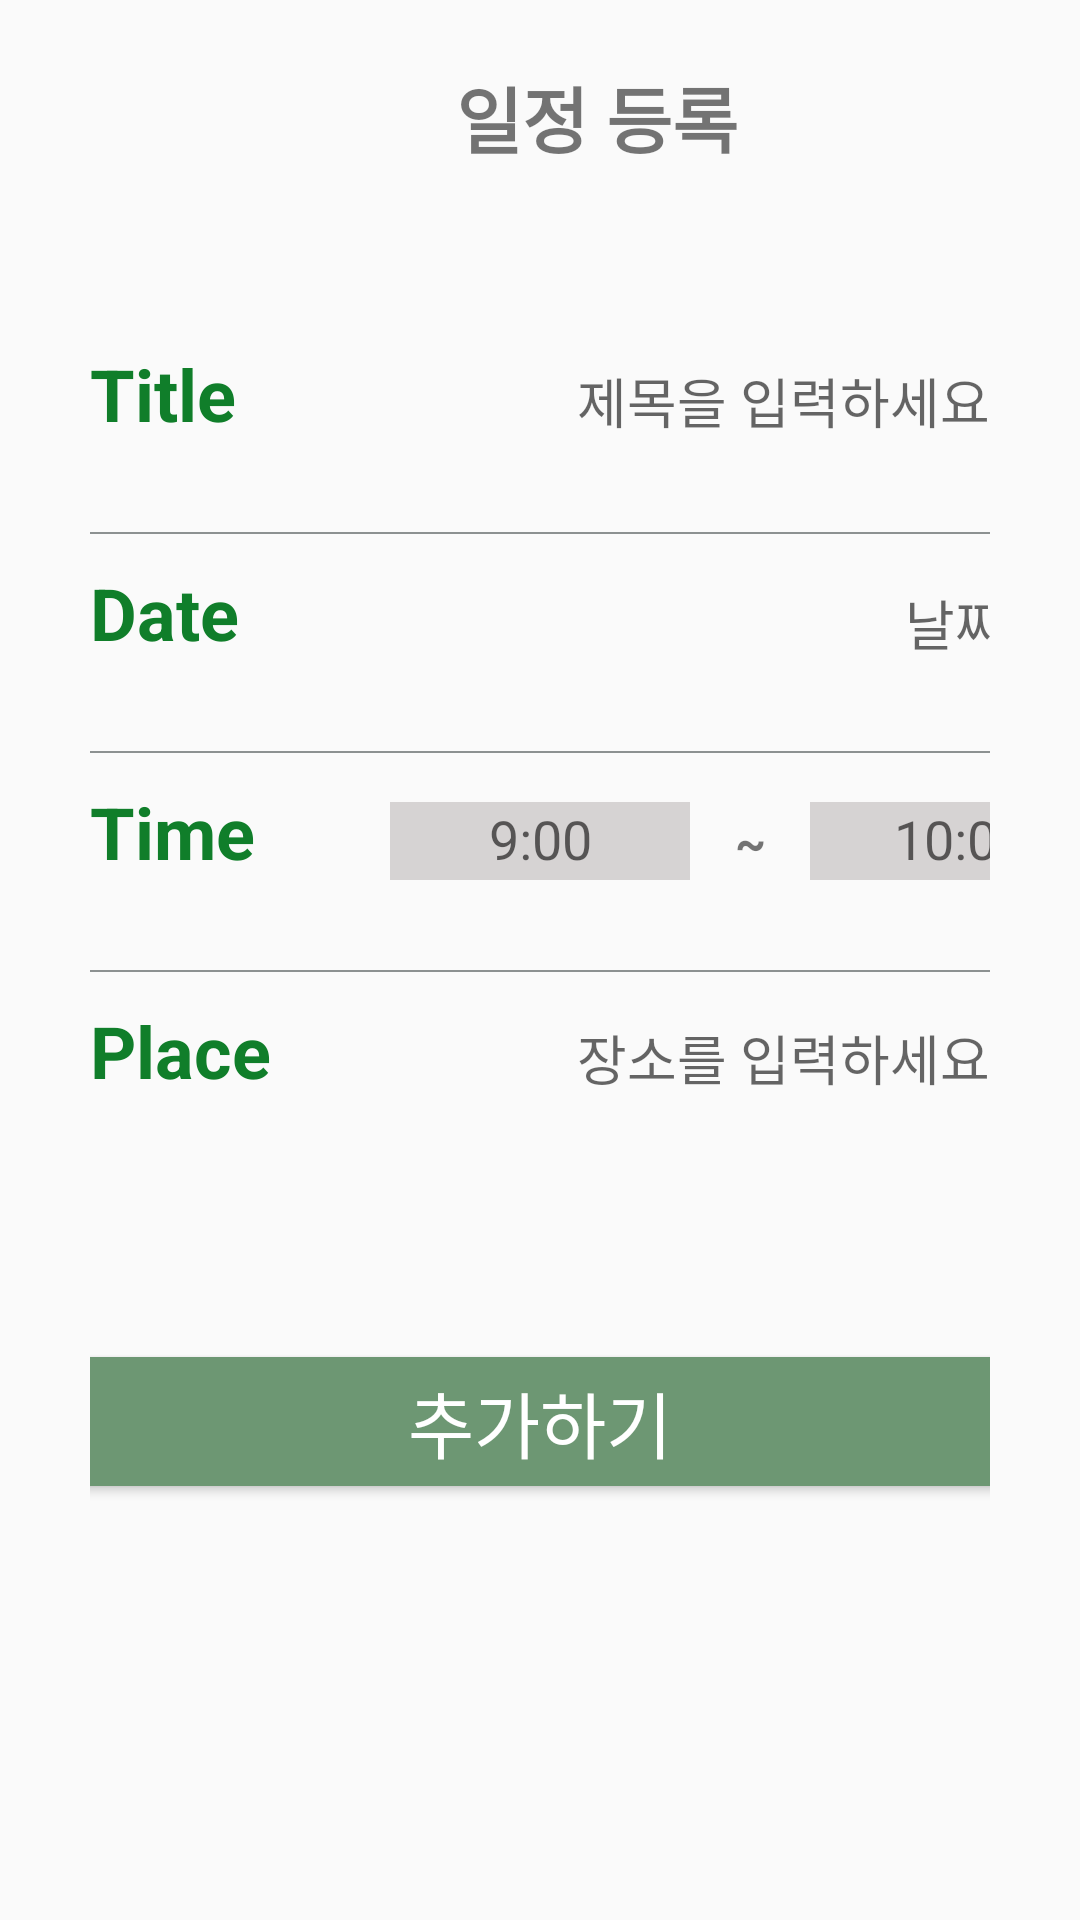

This screen was rendered from an Android layout file. Write that file and the resources it references.
<!-- AndroidManifest.xml: application theme Theme.모두의팀플 -->
<!-- res/layout/activity_schedule_registration.xml -->
<?xml version="1.0" encoding="utf-8"?>
<LinearLayout xmlns:android="http://schemas.android.com/apk/res/android"
    xmlns:tools="http://schemas.android.com/tools"
    android:id="@+id/placeView"
    android:layout_width="match_parent"
    android:layout_height="match_parent"
    android:orientation="vertical"
    android:paddingLeft="30dp"
    android:paddingRight="30dp"
    tools:context=".Schedule_registration">

    <LinearLayout
        android:layout_width="match_parent"
        android:layout_height="wrap_content"
        android:paddingTop="20dp"
        android:paddingBottom="50dp">

        <Button
            android:id="@+id/back"
            android:layout_width="38dp"
            android:layout_height="match_parent"
            android:background="@drawable/ic_baseline_arrow_back_24" />

        <TextView
            android:id="@+id/textView5"
            android:layout_width="match_parent"
            android:layout_height="wrap_content"
            android:text="일정 등록"
            android:textAlignment="center"
            android:textSize="24sp"
            android:textStyle="bold" />
    </LinearLayout>

    <LinearLayout
        android:layout_width="match_parent"
        android:layout_height="wrap_content"
        android:paddingTop="10dp"
        android:paddingBottom="30dp">

        <TextView
            android:id="@+id/MemoTitle"
            android:layout_width="100sp"
            android:layout_height="wrap_content"
            android:text="Title"
            android:textColor="@color/TeamColor"
            android:textSize="24sp"
            android:textStyle="bold" />

        <EditText
            android:id="@+id/Title"
            android:layout_width="match_parent"
            android:layout_height="wrap_content"
            android:background="@null"
            android:ems="10"
            android:hint="제목을 입력하세요"
            android:textAlignment="textEnd"
            android:textSize="18sp" />
    </LinearLayout>

    <View
    android:id="@+id/textView6"
    android:layout_width="match_parent"
    android:layout_height="2px"
    android:background="#8C9191" />

    <LinearLayout
        android:layout_width="match_parent"
        android:layout_height="wrap_content"
        android:paddingTop="10dp"
        android:paddingBottom="30dp">
        <TextView
            android:id="@+id/Memo"
            android:layout_width="125sp"
            android:layout_height="wrap_content"
            android:text="Date"
            android:textColor="@color/TeamColor"
            android:textSize="24sp"
            android:textStyle="bold" />

        <TextView
            android:id="@+id/ShowDate"
            android:layout_width="180sp"
            android:layout_height="wrap_content"
            android:hint="날짜"
            android:textAlignment="textEnd"
            android:textSize="18sp" />

        <Button
            android:id="@+id/ChooseDate"
            android:layout_width="46dp"
            android:layout_height="27dp"
            android:background="@drawable/ic_baseline_arrow_forward_ios_24"/>
    </LinearLayout>

    <View
        android:id="@+id/textView7"
        android:layout_width="match_parent"
        android:layout_height="2px"
        android:background="#8C9191" />

    <LinearLayout
        android:layout_width="match_parent"
        android:layout_height="wrap_content"
        android:paddingTop="10dp"
        android:paddingBottom="30dp">

        <TextView
            android:id="@+id/Time"
            android:layout_width="100sp"
            android:layout_height="wrap_content"
            android:text="Time"
            android:textColor="@color/TeamColor"
            android:textSize="24sp"
            android:textStyle="bold" />

        <TextView
            android:id="@+id/closingTime1"
            android:layout_width="100dp"
            android:layout_height="31dp"
            android:background="#D6D3D3"
            android:hint="9:00"
            android:textAlignment="center"
            android:textSize="18sp" />

        <TextView
            android:id="@+id/textView8"
            android:layout_width="40sp"
            android:layout_height="wrap_content"
            android:text="~"
            android:textAlignment="center"
            android:textSize="16sp"
            android:textStyle="bold" />

        <TextView
            android:id="@+id/closingTime2"
            android:layout_width="100dp"
            android:layout_height="31dp"
            android:background="#D6D3D3"
            android:hint="10:00"
            android:textAlignment="center"
            android:textSize="18sp" />
    </LinearLayout>

    <View
        android:id="@+id/textView9"
        android:layout_width="match_parent"
        android:layout_height="2px"
        android:background="#8C9191" />

    <LinearLayout
        android:layout_width="match_parent"
        android:layout_height="wrap_content"
        android:paddingTop="10dp"
        android:paddingBottom="30dp">

        <TextView
            android:id="@+id/Place"
            android:layout_width="100sp"
            android:layout_height="wrap_content"
            android:text="Place"
            android:textColor="@color/TeamColor"
            android:textSize="24sp"
            android:textStyle="bold" />

        <EditText
            android:id="@+id/etPlace"
            android:layout_width="match_parent"
            android:layout_height="wrap_content"
            android:hint="장소를 입력하세요"
            android:background="@null"
            android:textAlignment="viewEnd"
            android:textSize="18sp" />

    </LinearLayout>


    <LinearLayout
        android:layout_width="match_parent"
        android:layout_height="wrap_content"
        android:layout_marginTop="50sp"
        android:gravity="center">

        <Button
            android:id="@+id/addShedule"
            android:layout_width="340dp"
            android:layout_height="wrap_content"
            android:backgroundTint="#6D9773"
            android:text="추가하기"
            android:textColor="#FFFFFF"
            android:textSize="24sp" />

    </LinearLayout>



</LinearLayout>
<!-- resources referenced by this layout -->
<resources>
  <color name="TeamColor">#107E2A</color>
  <!-- drawable ic_baseline_arrow_forward_ios_24 (drawable) -->
  <vector android:height="24dp" android:tint="#6D9773"
      android:viewportHeight="24" android:viewportWidth="24"
      android:width="24dp" xmlns:android="http://schemas.android.com/apk/res/android">
      <path android:fillColor="@android:color/white" android:pathData="M5.88,4.12L13.76,12l-7.88,7.88L8,22l10,-10L8,2z"/>
  </vector>
  <style name="Theme.모두의팀플" parent="Theme.AppCompat.Light">
          
          <item name="colorPrimary">@color/white</item>
          <item name="colorPrimaryVariant">@color/white</item>
          <item name="colorOnPrimary">@color/white</item>
          
          <item name="colorSecondary">@color/teal_200</item>
          <item name="colorSecondaryVariant">@color/teal_700</item>
          <item name="colorOnSecondary">@color/black</item>
          
          <item name="android:statusBarColor" tools:targetApi="l">?attr/colorPrimaryVariant</item>
          
          <item name="android:windowLightStatusBar">true</item>
          <item name="android:actionMenuTextColor">@color/black</item>
      </style>
  <color name="white">#FFFFFFFF</color>
  <color name="teal_200">#FF03DAC5</color>
  <color name="teal_700">#FF018786</color>
  <color name="black">#FF000000</color>
</resources>
